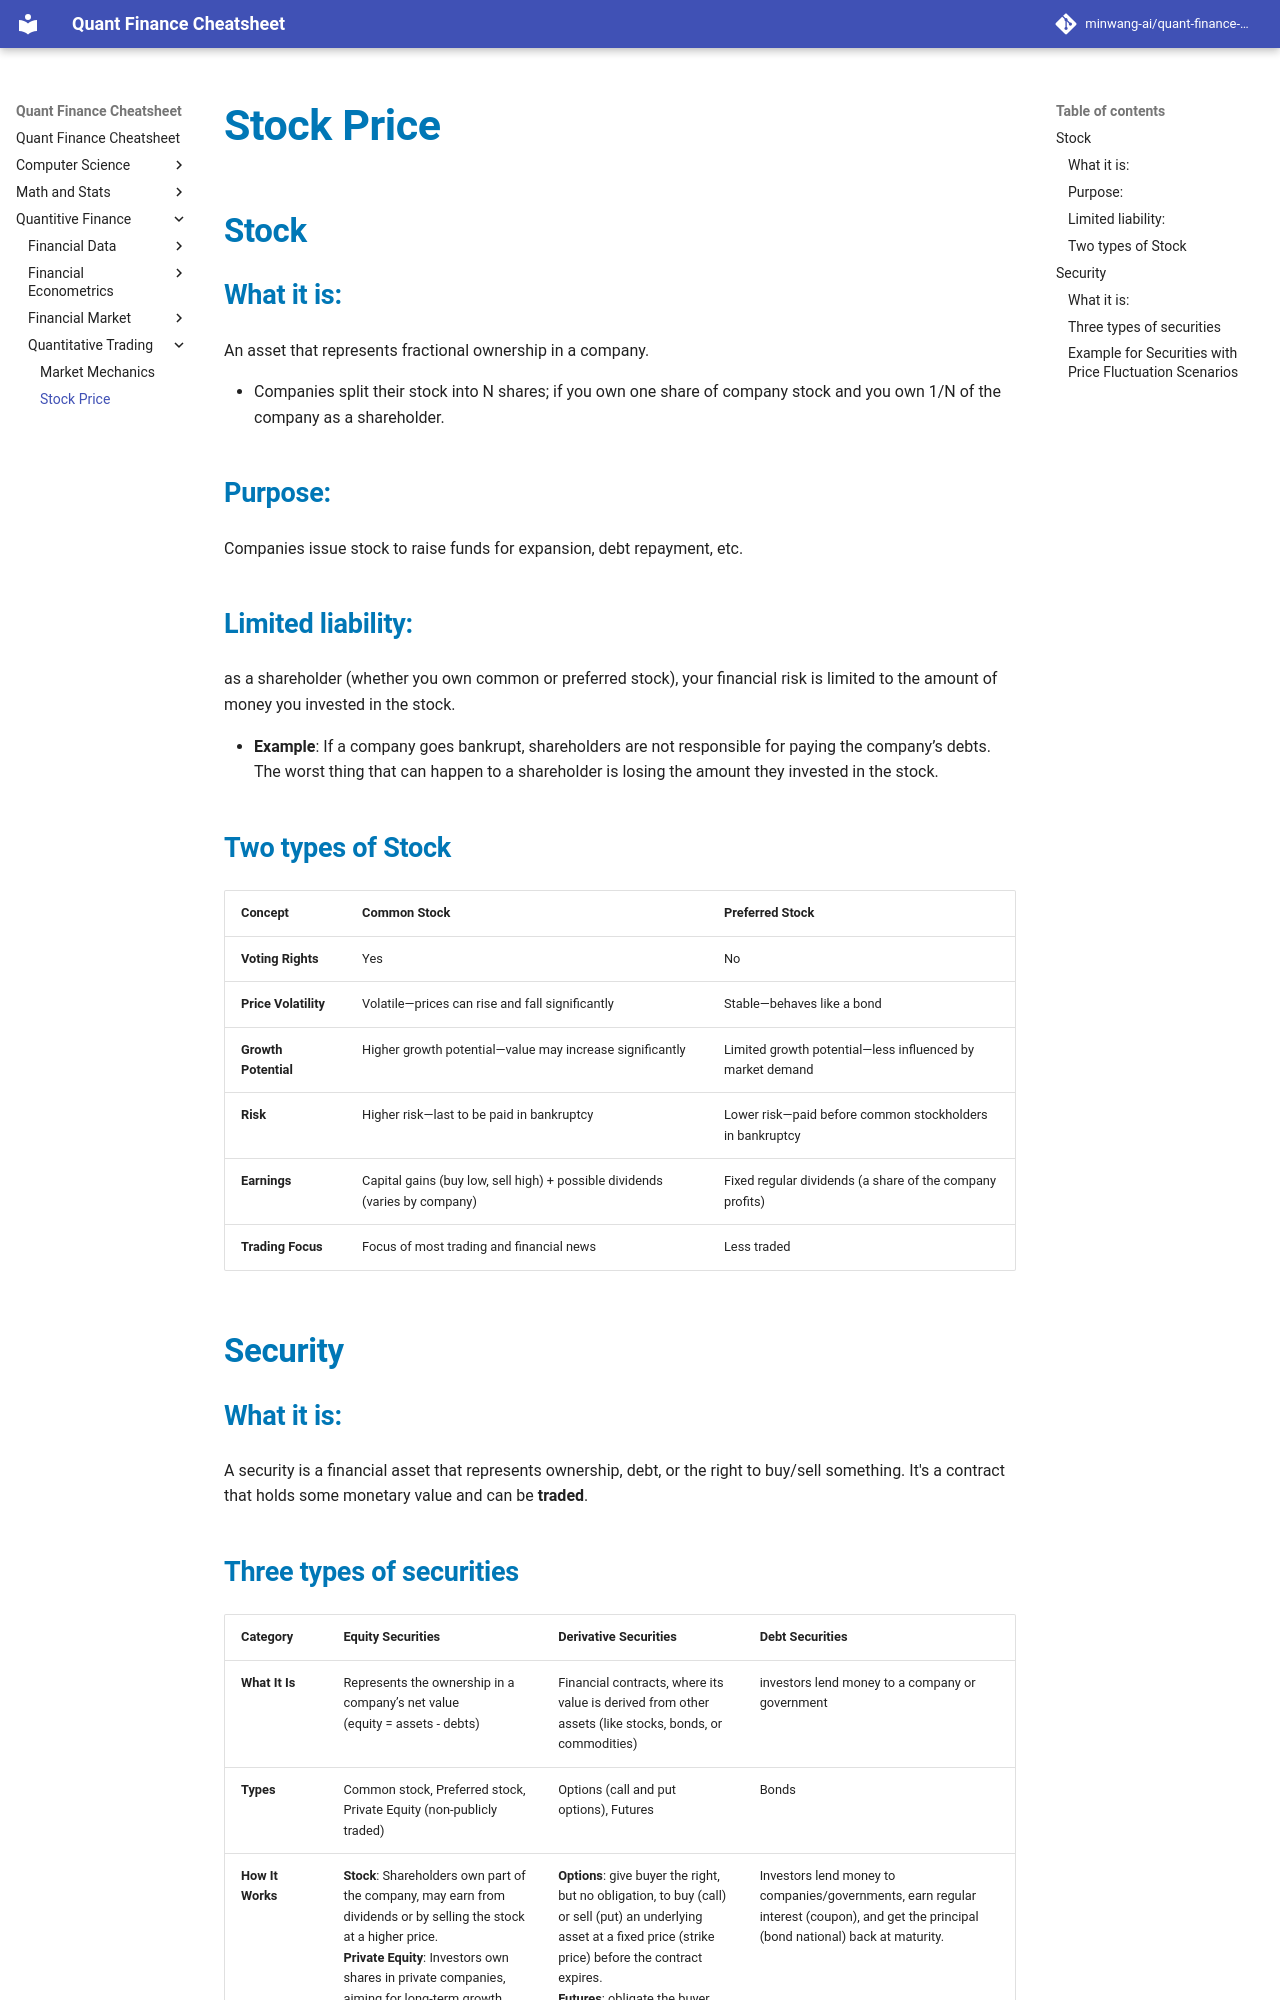

repository: minwang-ai/quant-finance-cheatsheet · page: Quantitive Finance/Quantitative Trading/stock_price/index.html · generator: mkdocs


# Stock Price

## Stock
### What it is: 
An asset that represents fractional ownership in a company.  

- Companies split their stock into N shares; if you own one share of company stock and you own 1/N of the company as a shareholder.
### Purpose: 
Companies issue stock to raise funds for expansion, debt repayment, etc.
### Limited liability: 
as a shareholder (whether you own common or preferred stock), your financial risk is limited to the amount of money you invested in the stock.

- **Example**: If a company goes bankrupt, shareholders are not responsible for paying the company’s debts. The worst thing that can happen to a shareholder is losing the amount they invested in the stock.
### Two types of Stock
| **Concept**          | **Common Stock**                                                            | **Preferred Stock**                                                   |
|----------------------|--------------------------------------------------------------------------   |-----------------------------------------------------------------------|
| **Voting Rights**    | Yes                                                                         | No                                                                    |
| **Price Volatility** | Volatile—prices can rise and fall significantly                             | Stable—behaves like a bond                                            |
| **Growth Potential** | Higher growth potential—value may increase significantly                    | Limited growth potential—less influenced by market demand             |
| **Risk**             | Higher risk—last to be paid in bankruptcy                                   | Lower risk—paid before common stockholders in bankruptcy              |
| **Earnings**         | Capital gains (buy low, sell high) + possible dividends (varies by company) | Fixed regular dividends (a share of the company profits)              |
| **Trading Focus**    | Focus of most trading and financial news                                    | Less traded                                                           |


## Security
### What it is:
A security is a financial asset that represents ownership, debt, or the right to buy/sell something. It's a contract that holds some monetary value and can be **traded**.
